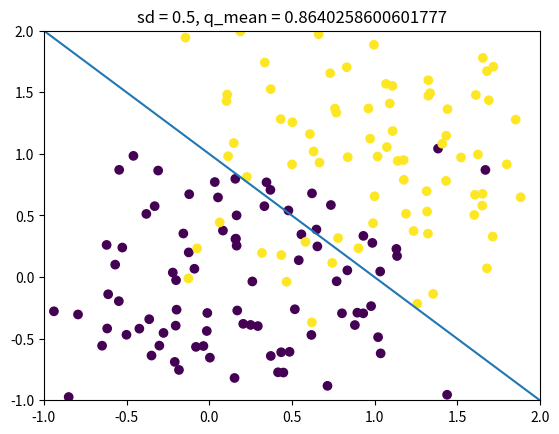
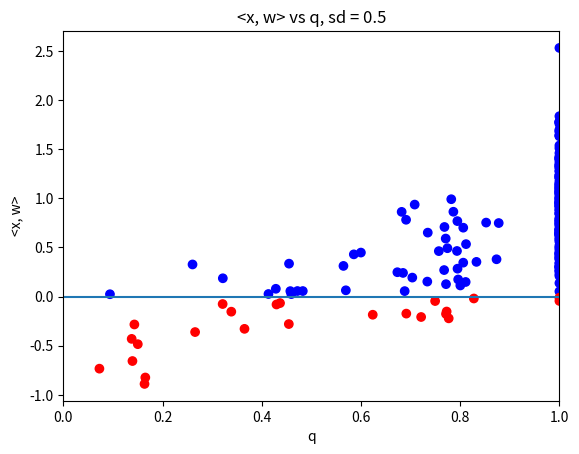
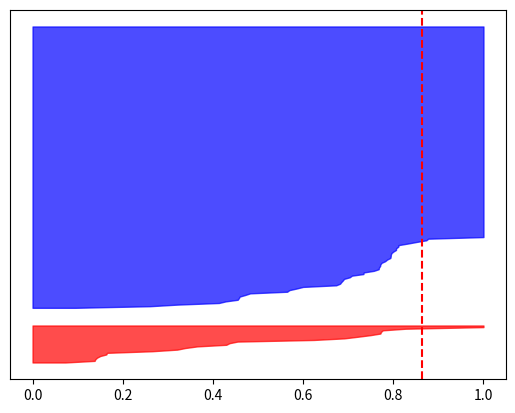

Reproduce these figures in Python, in order.
#!/usr/bin/env python3
# -*- coding: utf-8 -*-
"""
Created on Fri Aug 26 08:51:03 2022

@author: jose
"""

import numpy as np
from tqdm import tqdm
import matplotlib.pyplot as plt
from scipy.spatial import distance_matrix

def lara_graph(X):
    D = distance_matrix(X, X) ** 2
    D[np.diag_indices(D.shape[0])] = 1e6

    n = X.shape[0]
    adjacencia = np.zeros(shape = (n, n))
    for i in tqdm(range(n-1)):
        for j in range(i+1, n):
            minimo = min(D[i, :] + D[j, :])
            if (D[i, j] <= minimo):
                adjacencia[i, j] = 1
                adjacencia[j, i] = 1
    return adjacencia

def q_index(X, y, gg):
    scores = []
    for i, row in enumerate(gg):
        vizinhos = np.where(row == 1)[0]
        
        degree = len(vizinhos)
        opposite = 0
        for vizinho in vizinhos:
            opposite += np.exp(-np.linalg.norm(X[i] - X[vizinho])) * np.abs(y[i] - y[vizinho]) / 2
        q = 1 - opposite / degree
        scores.append(q)
    scores = np.array(scores)
    return scores

def normal(sd, n):
    mean = (0, 0)
    cov = [[sd, 0], [0, sd]]
    x1 = np.random.multivariate_normal(mean, cov, size = n)
    
    mean = (1, 1)
    cov = [[sd, 0], [0, sd]]
    x2 = np.random.multivariate_normal(mean, cov, size = n)
    
    X = np.concatenate((x1, x2))
    y = np.array([-1] * n + [1] * n)
    
    return X, y

# data
sd = 0.5
n = 100
X, y = normal(sd, n)

# gg
gg = lara_graph(X)

# scores = []
# for i, row in enumerate(gg):
#     vizinhos = np.where(row == 1)[0]
    
#     degree = len(vizinhos)
#     opposite = 0
#     for vizinho in vizinhos:
#         opposite += np.exp(-np.linalg.norm(X[i] - X[vizinho])) * np.abs(y[i] - y[vizinho]) / 2
#     q = 1 - opposite / degree
#     scores.append(q)
# scores = np.array(scores)
scores = q_index(X, y, gg)
print(sd, np.mean(scores))

# classifier
w = [-1, 1, 1]
w = w / np.linalg.norm(w)

distances = []
for i, x in enumerate(X):
    x = np.hstack((1, x))
    # d = np.dot(x, w)
    d = np.dot(x, w) * np.sign(y[i])
    distances.append(d)
distances = np.array(distances)
# erro = (np.sign(distances) == np.sign(y)) * 1
erro = distances < 0

# plot
plt.figure()
plt.scatter(X[:, 0], X[:, 1], c = y)
plt.axline((0, 1), (1, 0))
plt.title('sd = {}, q_mean = {}'.format(sd, np.mean(scores)))
plt.xlim([-1, 2])
plt.ylim([-1, 2])

log = np.stack((scores, distances)).T
colors = {0:'blue', 1:'red'}

plt.figure()
plt.scatter(log[:, 0], log[:, 1], c = [colors[e] for e in erro[:]])
plt.axhline(y=0)
plt.xlim([0, 1])
plt.title('<x, w> vs q, sd = {}'.format(sd))
plt.xlabel('q')
plt.ylabel('<x, w>')

plt.figure()
y_lower = 10
for c in [1, 0]:
    cluster = erro == c
    ith_cluster_silhouette_values = scores[cluster]
    ith_cluster_silhouette_values.sort()

    size_cluster_i = ith_cluster_silhouette_values.shape[0]
    y_upper = y_lower + size_cluster_i

    # color = cm.nipy_spectral(float(c) / len(np.unique(y)))
    color = colors[c]
    plt.fill_betweenx(
        np.arange(y_lower, y_upper),
        0,
        ith_cluster_silhouette_values,
        facecolor=color,
        edgecolor=color,
        alpha=0.7,
    )
    y_lower = y_upper + 10
plt.axvline(x=np.mean(scores), color="red", linestyle="--")
plt.yticks([])
